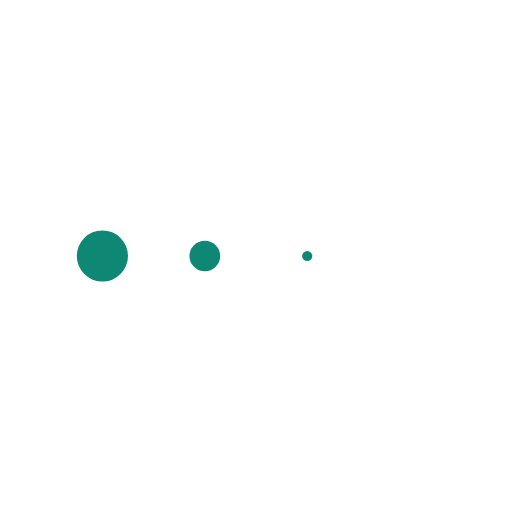
t = 0.00 s
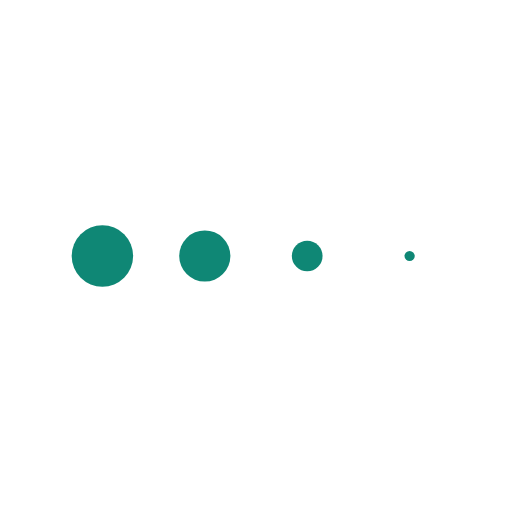
t = 0.13 s
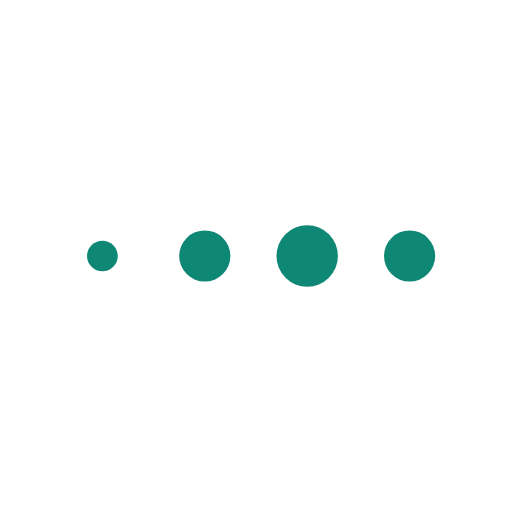
t = 0.38 s
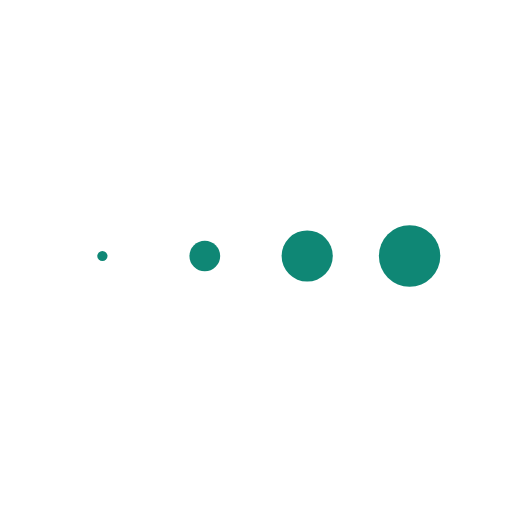
t = 0.50 s
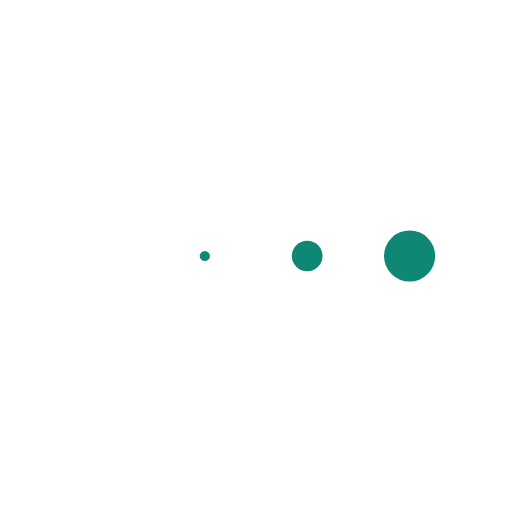
t = 0.63 s
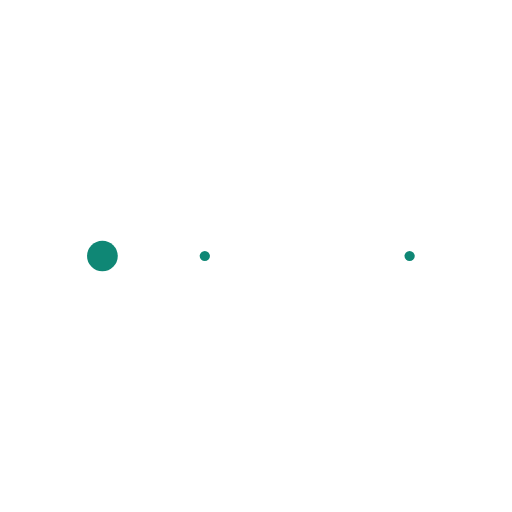
t = 0.88 s

The animated SVG that drew these frames (rendered in a browser with its animation timeline set to each time). Animation: 4 SMIL elements (animateTransform=4); one cycle of 1.00 s, repeats indefinitely.

<svg xmlns="http://www.w3.org/2000/svg" xmlns:xlink="http://www.w3.org/1999/xlink" style="margin:auto;background:#fff;display:block;" width="91px" height="91px" viewBox="0 0 100 100" preserveAspectRatio="xMidYMid">
<g transform="translate(20 50)">
<circle cx="0" cy="0" r="6" fill="#0f8775">
  <animateTransform attributeName="transform" type="scale" begin="-0.375s" calcMode="spline" keySplines="0.3 0 0.7 1;0.3 0 0.7 1" values="0;1;0" keyTimes="0;0.5;1" dur="1s" repeatCount="indefinite"></animateTransform>
</circle>
</g><g transform="translate(40 50)">
<circle cx="0" cy="0" r="6" fill="#0f8775">
  <animateTransform attributeName="transform" type="scale" begin="-0.25s" calcMode="spline" keySplines="0.3 0 0.7 1;0.3 0 0.7 1" values="0;1;0" keyTimes="0;0.5;1" dur="1s" repeatCount="indefinite"></animateTransform>
</circle>
</g><g transform="translate(60 50)">
<circle cx="0" cy="0" r="6" fill="#0f8775">
  <animateTransform attributeName="transform" type="scale" begin="-0.125s" calcMode="spline" keySplines="0.3 0 0.7 1;0.3 0 0.7 1" values="0;1;0" keyTimes="0;0.5;1" dur="1s" repeatCount="indefinite"></animateTransform>
</circle>
</g><g transform="translate(80 50)">
<circle cx="0" cy="0" r="6" fill="#0f8775">
  <animateTransform attributeName="transform" type="scale" begin="0s" calcMode="spline" keySplines="0.3 0 0.7 1;0.3 0 0.7 1" values="0;1;0" keyTimes="0;0.5;1" dur="1s" repeatCount="indefinite"></animateTransform>
</circle>
</g>
</svg>